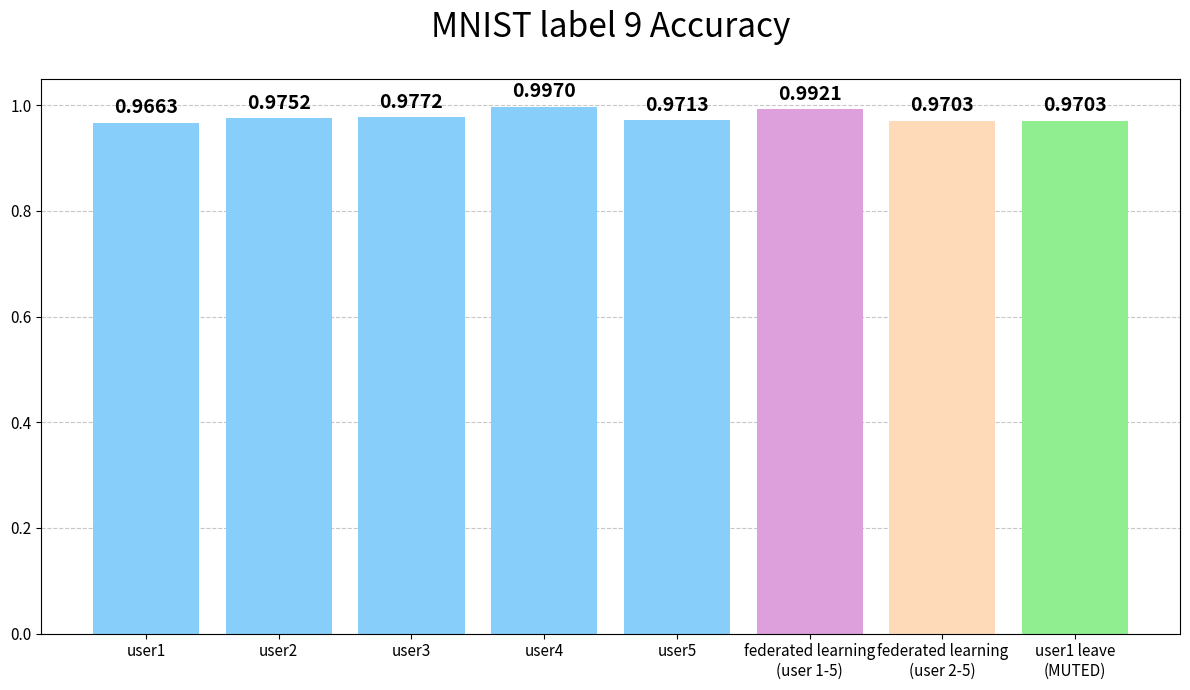
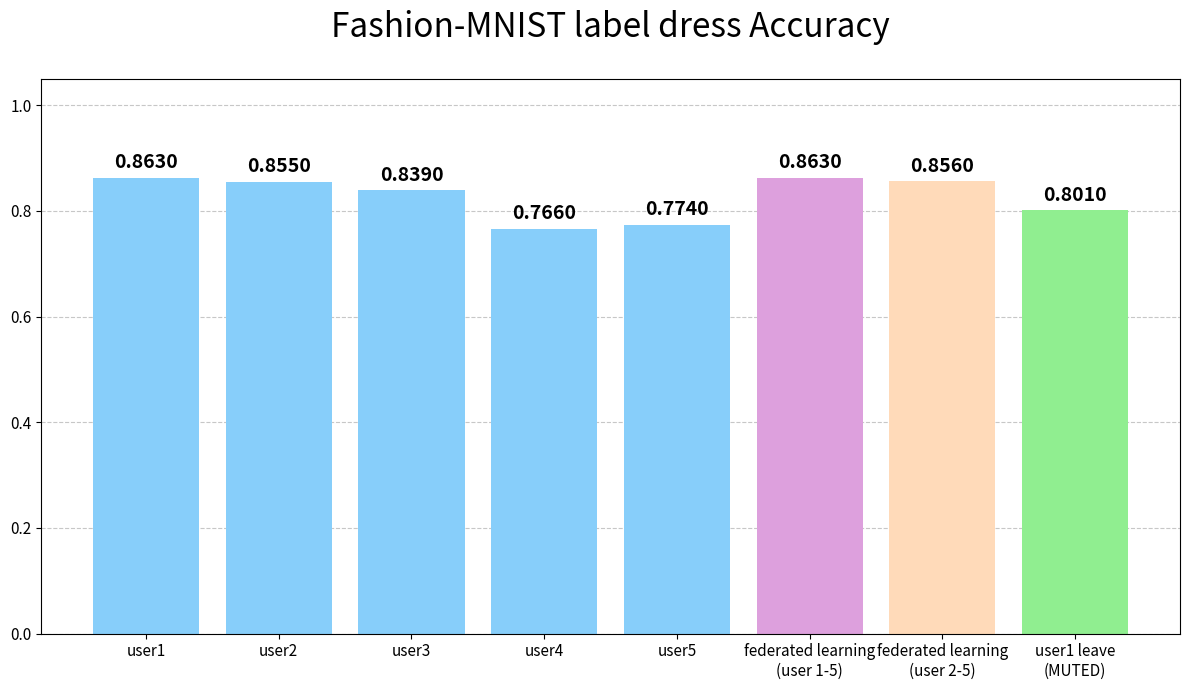
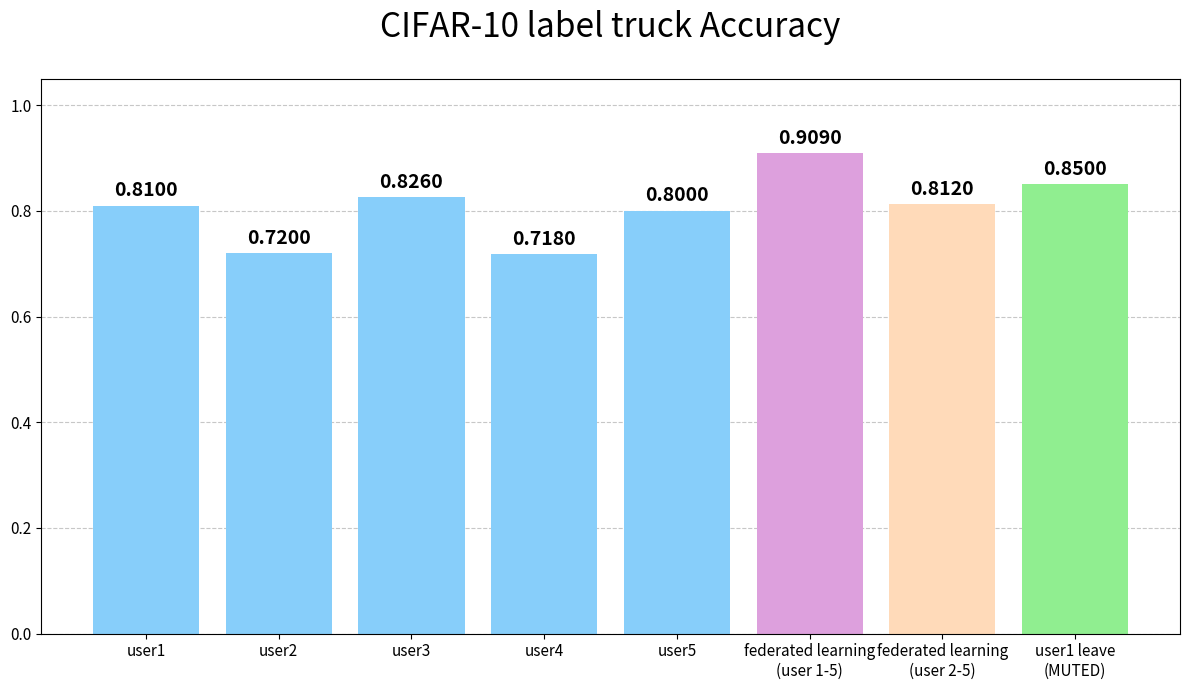

Python code for these plots, in order:
import matplotlib.pyplot as plt

def create_plot(categories, values, colors, title, filename):
    fig, ax = plt.subplots(figsize=(12, 7))
    bars = ax.bar(categories, values, color=colors)
    ax.bar_label(bars, fmt='%.4f', padding=4, fontsize=14, fontweight='bold')
    ax.set_title(title, fontsize=24, pad=30)
    ax.set_ylim(0.0, 1.05)
    ax.yaxis.grid(True, linestyle='--', alpha=0.7)
    ax.set_axisbelow(True)
    ax.tick_params(axis='x', labelsize=11)
    ax.tick_params(axis='y', labelsize=11)
    ax.set_ylabel('')
    plt.tight_layout()
    fig.savefig(filename, dpi=300)
    print(f"Save as: {filename}")
    plt.close(fig)

def main():
    categories = [
        'user1', 
        'user2', 
        'user3', 
        'user4', 
        'user5',
        'federated learning\n(user 1-5)',
        'federated learning\n(user 2-5)',
        'user1 leave\n(MUTED)'
    ]

    colors = (
        ['lightskyblue'] * 5 +  # user1–5
        ['plum'] +              # FL(user1–5)
        ['peachpuff'] +         # FL(user2–5)
        ['lightgreen']          # MUTED
    )

    values_1 = [
        0.9663, 0.9752, 0.9772, 0.9970, 0.9713, 
        0.9921, 0.9703, 0.9703
    ]
    create_plot(categories, values_1, colors, 'MNIST label 9 Accuracy', 'mnist_accuracy.png')

    values_2 = [
        0.8630, 0.8550, 0.8390, 0.7660, 0.7740,
        0.8630, 0.8560, 0.8010
    ]
    create_plot(categories, values_2, colors, 'Fashion-MNIST label dress Accuracy', 'fashion_mnist_accuracy.png')

    values_3 = [
        0.8100, 0.7200, 0.8260, 0.7180, 0.8000,
        0.9090, 0.8120, 0.8500
    ]
    create_plot(categories, values_3, colors, 'CIFAR-10 label truck Accuracy', 'cifar10_accuracy.png')

if __name__ == "__main__":
    main()
